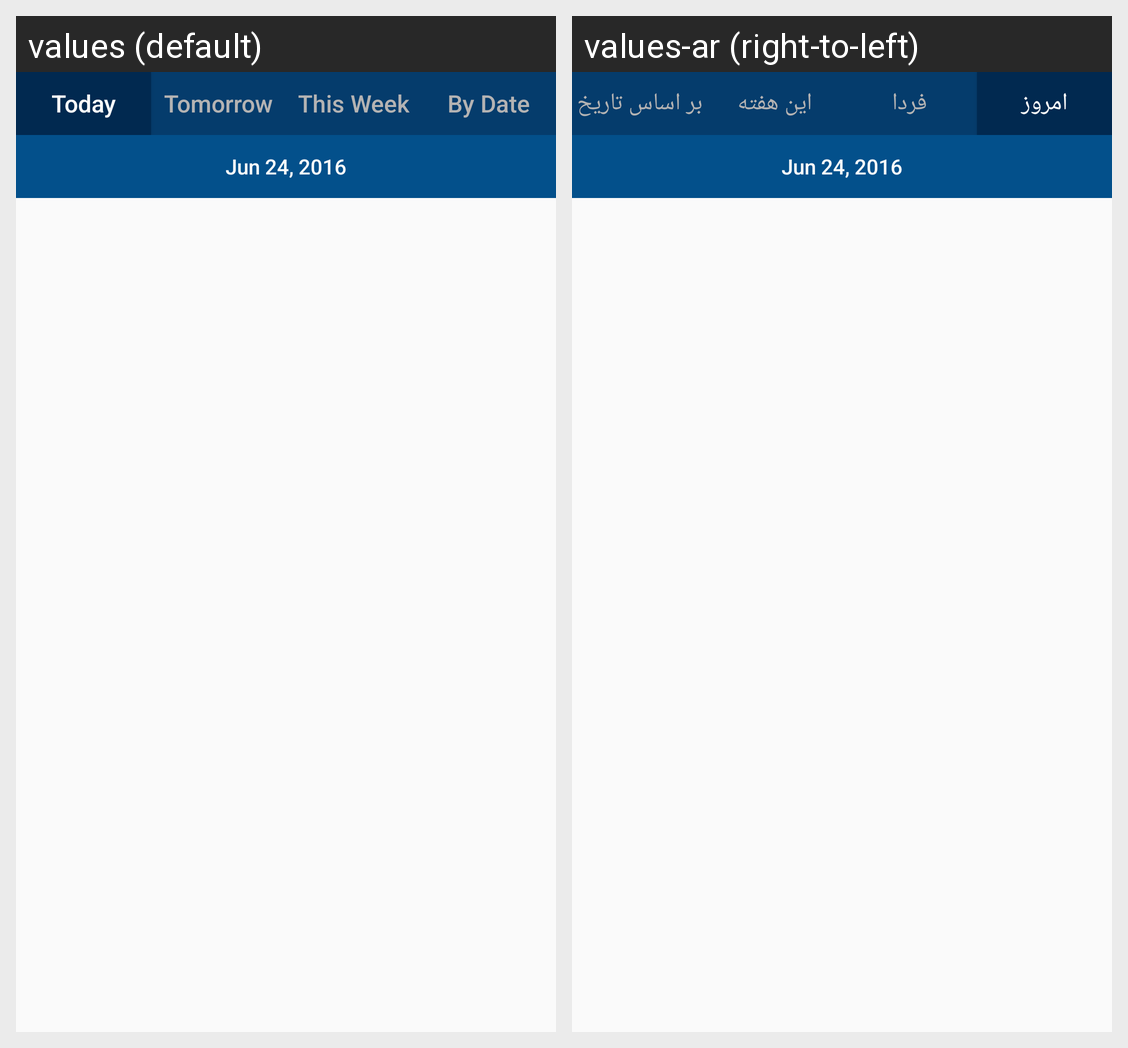

The Android screen above is rendered under two locales of the same app. Produce the string resources it draws, with the default and per-locale values.
Android screen res/layout/fragment_main_calendar.xml rendered under 2 locales, left to right: values (default), values-ar (right-to-left). Device: Nexus 5 (rendered at 1080×1920; each locale shown at half size, 540×960, under a caption strip naming it); theme AppTheme.
Strings drawn on this screen, with the default value and each locale's value (text and hints the layout hard-codes, and strings that could not be matched under every locale, appear in the picture but are not listed):

Today
  values: Today
  values-ar: امروز

Tomorrow
  values: Tomorrow
  values-ar: فردا

This_Week
  values: This Week
  values-ar: این هفته

By_Date
  values: By Date
  values-ar: بر اساس تاریخ
